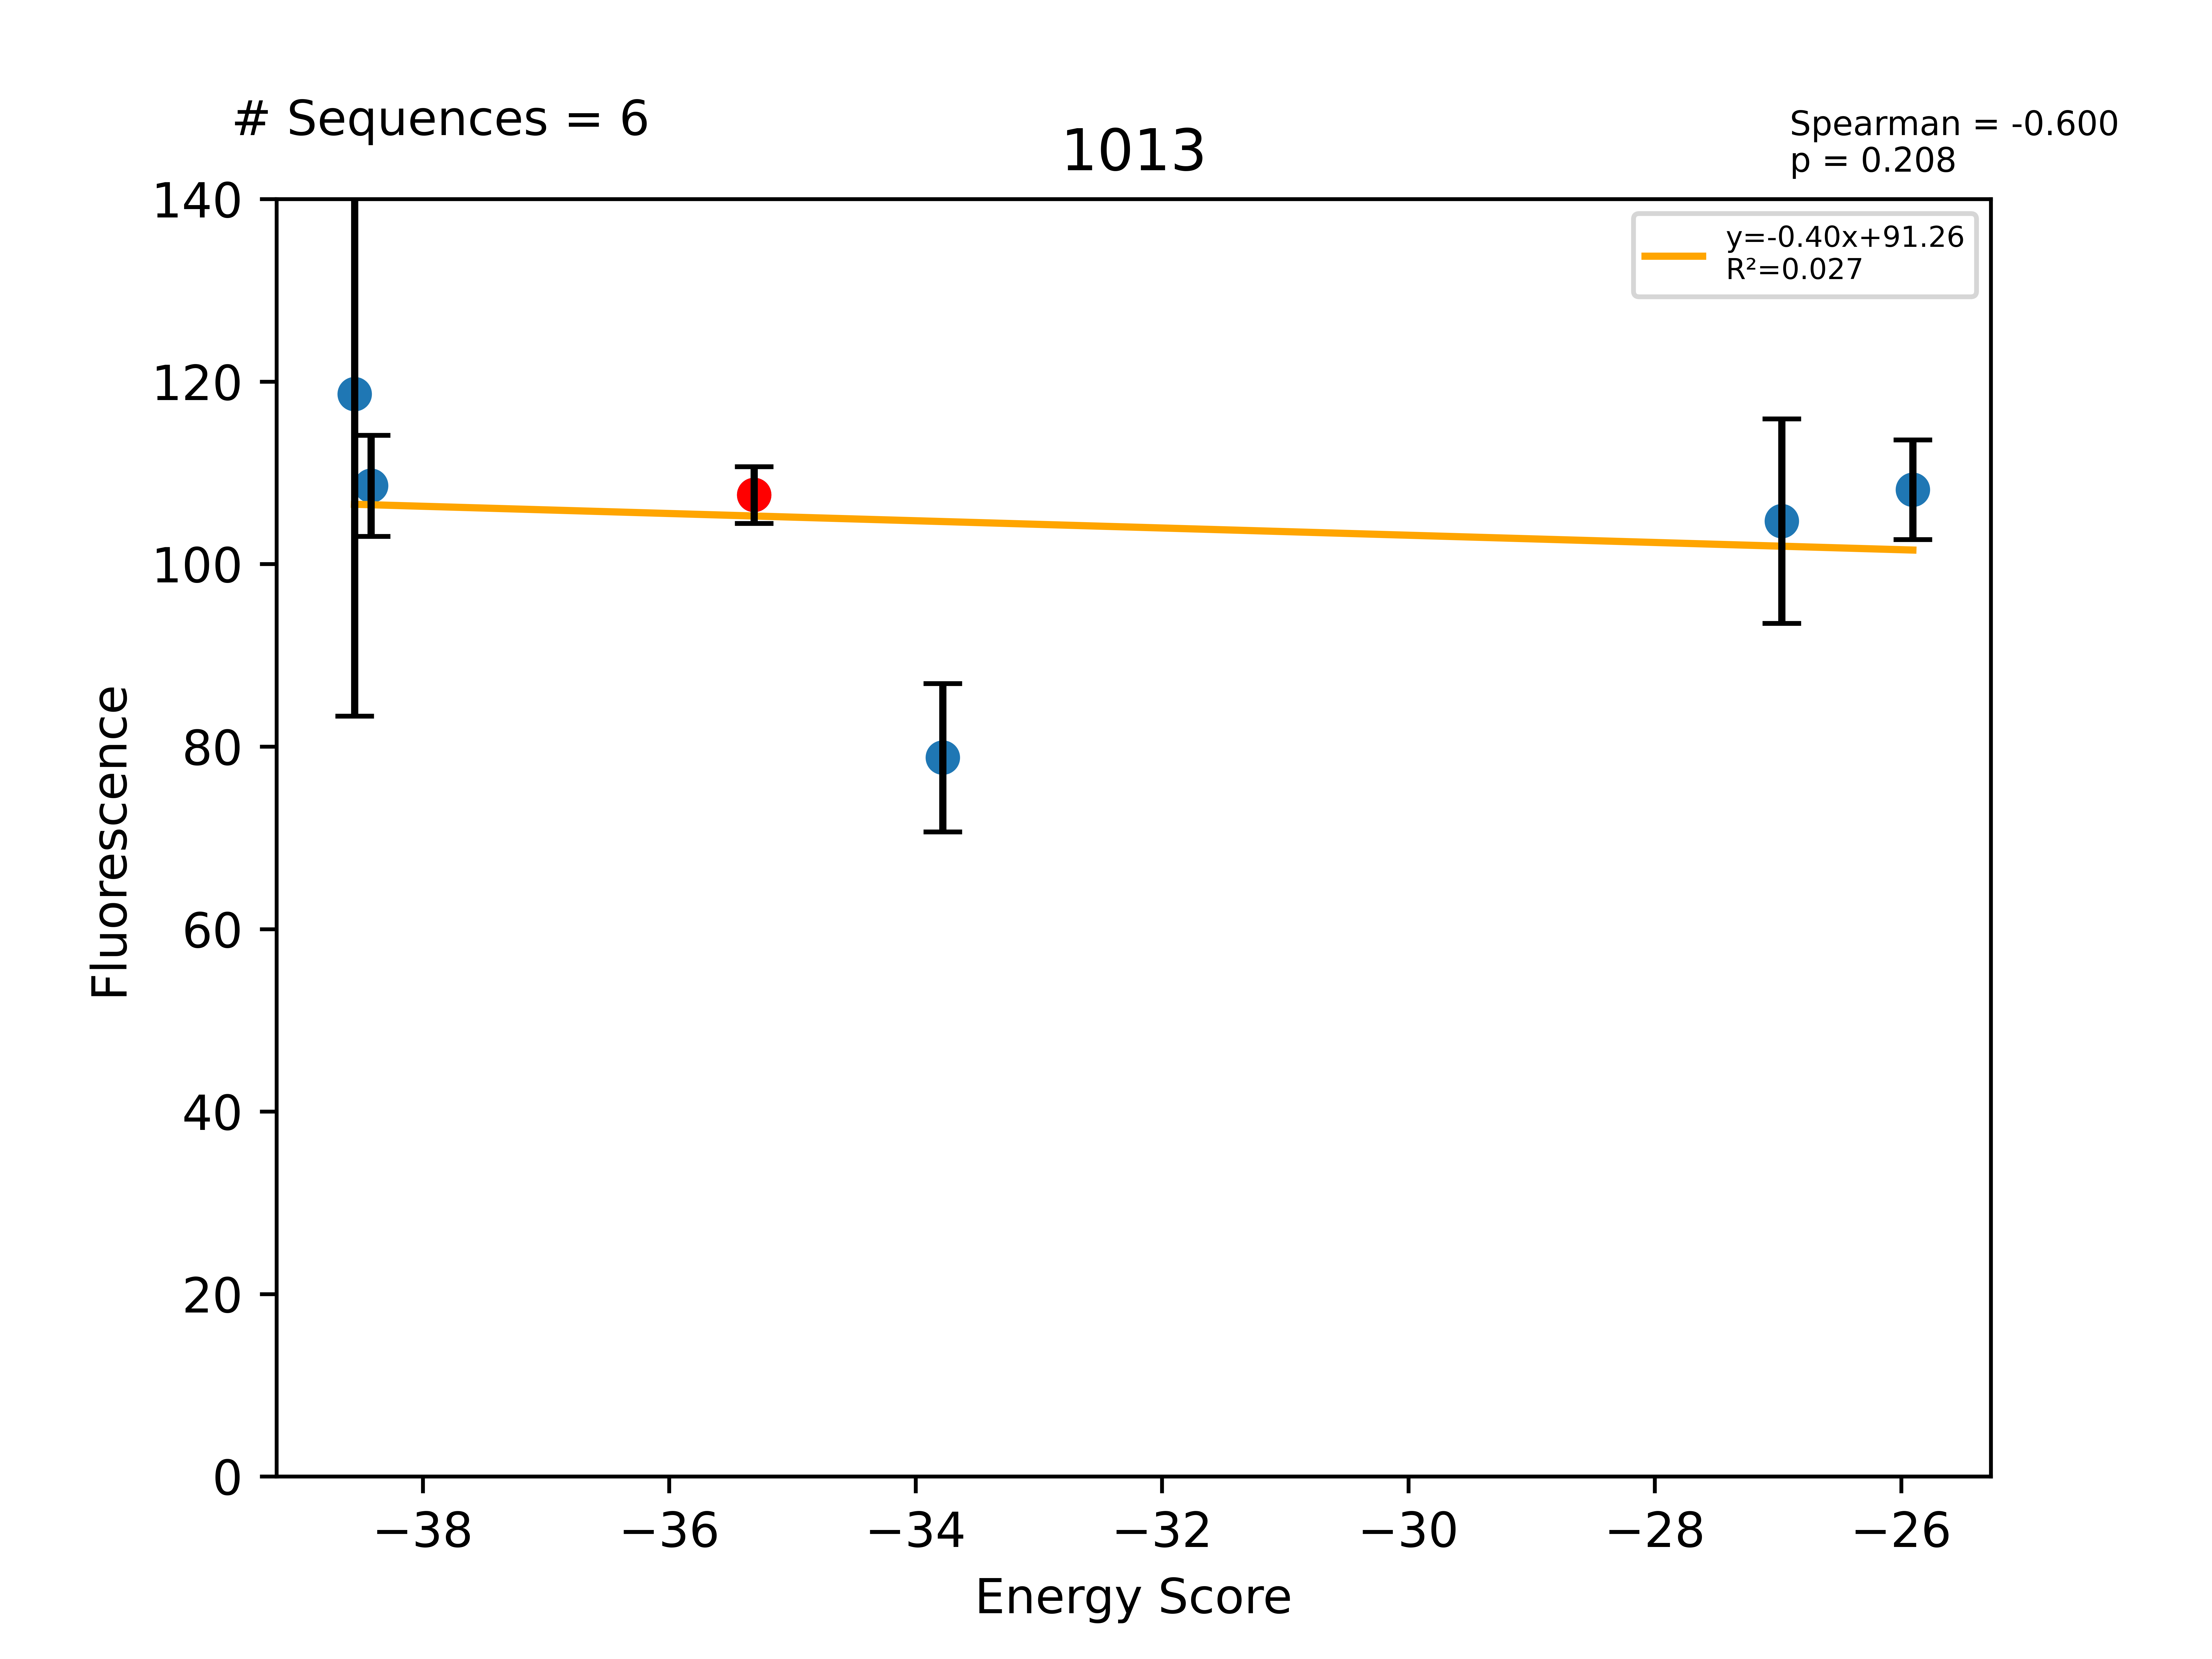

Values plotted in this chart, from the file beside it:
Sequence, EnergyScore, Fluorescence, FluorStdDev, PercentGpa, PercentGpaStdDev, MaltosePercentDiff, Dimer, Monomer, DimerDiff, VDWDimer, VDWDiff, HBONDDimer, HBONDDiff, IMM1Dimer, IMM1Diff, SequenceProbability, DimerSasa, MonomerSasa, startXShift, xShift, xShiftDiff, startCrossingAngle, crossingAngle
LLLLLAGFLAGTLVTLLLILI, -38.55, 150082, 44637, 118.6, 35.29, -100.0, -388, -349.4, -2.934, -73.15, 10.2, -82.58, -13.99, -232.2, 0.8583, 9.91336e-05, 3646, 4529, 7.48, 6.441, 1.039, -61.53, -56.31
LLLLLAGFLAGILTTLLLILI, -38.42, 137362, 7015, 108.6, 5.546, -100.0, -392.7, -354.3, -7.671, -76.68, 6.671, -82.35, -13.76, -233.7, -0.5813, 0.0001247, 3623, 4556, 7.48, 6.441, 1.039, -61.53, -56.31
LLLLLAGFLAGILVTLLLILI, -35.31, 136082, 3929, 107.6, 3.106, -100.0, -385, -349.7, -28.32, -83.35, -17.39, -68.59, -6.533, -233.1, -4.399, 0.0002829, 3796, 0.0, 7.48, 6.441, 1.039, -61.53, -56.31
LLLLLAGILAGILVTLLLILI, -33.78, 99660, 10296, 78.79, 8.139, -91.62, -399.8, -366, -14.76, -98.6, -15.26, -68.62, -0.0301, -232.6, 0.5234, 0.0001779, 3620, 4508, 7.48, 6.441, 1.039, -61.53, -56.31
LLLLLAGFLAGILVSLLLILI, -26.97, 132465, 14163, 104.7, 11.2, -100.0, -387.2, -360.3, -2.231, -80.66, 2.692, -74.68, -6.093, -231.9, 1.17, 0.0002829, 3648, 4567, 7.48, 6.441, 1.039, -61.53, -56.31
LLLLLAGFLAGILVALLLILI, -25.9, 136817, 6902, 108.2, 5.456, -100.0, -371.3, -345.4, 13.74, -81.12, 2.23, -60.27, 8.311, -229.9, 3.201, 0.0001208, 3651, 4548, 7.48, 6.441, 1.039, -61.53, -56.31
